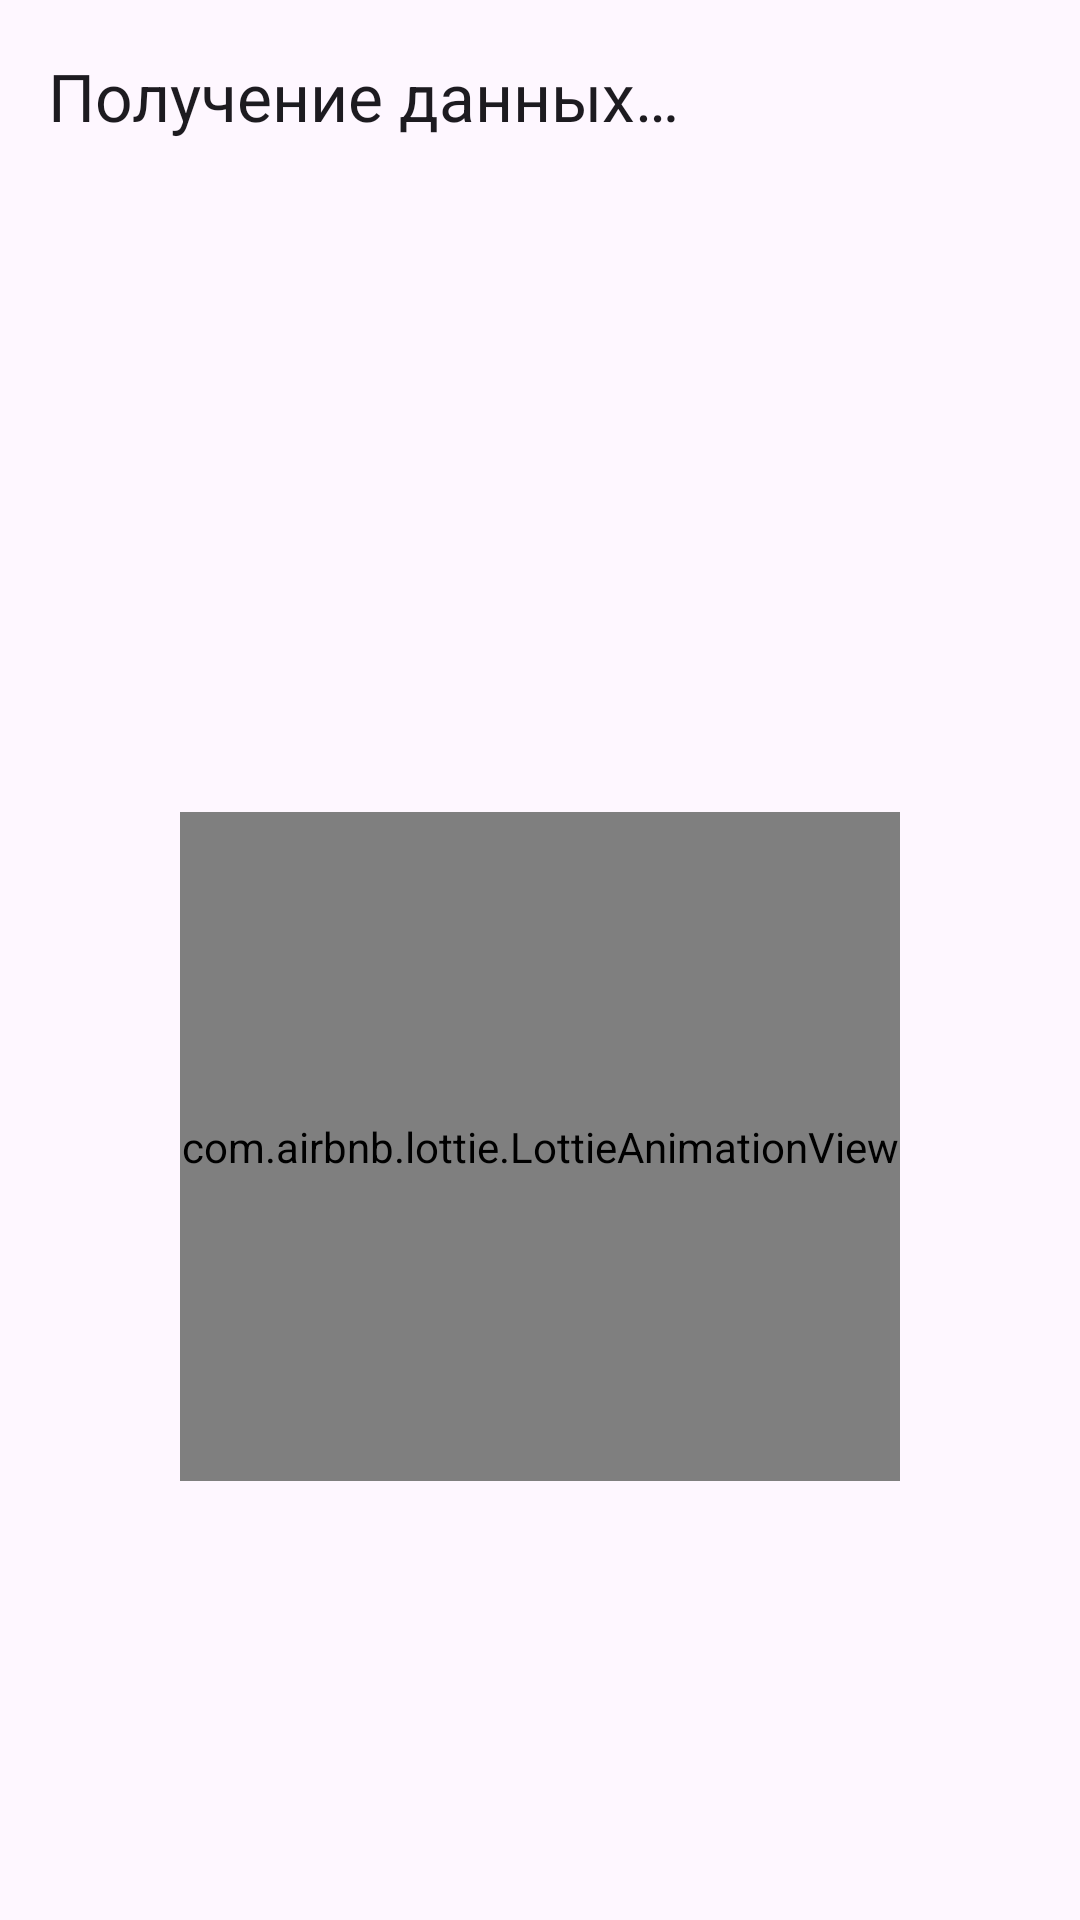

Here is an Android app screen rendered from its layout file. Give the layout XML and the strings, colors and styles it references.
<!-- AndroidManifest.xml: application theme Theme.UsageTime -->
<!-- res/layout/fragment_main.xml -->
<?xml version="1.0" encoding="utf-8"?>
<androidx.constraintlayout.widget.ConstraintLayout xmlns:android="http://schemas.android.com/apk/res/android"
    xmlns:app="http://schemas.android.com/apk/res-auto"
    xmlns:tools="http://schemas.android.com/tools"
    android:layout_width="match_parent"
    android:layout_height="match_parent"
    tools:context=".ui.fragments.main.MainFragment">

    <com.google.android.material.appbar.MaterialToolbar
        android:id="@+id/toolbar"
        android:layout_width="match_parent"
        android:layout_height="?attr/actionBarSize"
        tools:visibility="gone"
        app:layout_constraintTop_toTopOf="parent"
        app:title="@string/main_fragment_title_loading" />

    <com.airbnb.lottie.LottieAnimationView
        android:id="@+id/loader"
        android:layout_width="240dp"
        android:layout_height="0dp"
        android:layout_marginHorizontal="54dp"
        android:layout_marginTop="60dp"
        app:layout_constraintBottom_toBottomOf="parent"
        app:layout_constraintDimensionRatio="1:0.93"
        app:layout_constraintEnd_toEndOf="parent"
        app:layout_constraintStart_toStartOf="parent"
        app:layout_constraintTop_toBottomOf="@id/toolbar"
        app:lottie_autoPlay="true"
        app:lottie_loop="true"
        app:lottie_rawRes="@raw/stats_loading" />

    <ImageView
        android:id="@+id/previousWeek"
        android:layout_width="wrap_content"
        android:layout_height="wrap_content"
        android:layout_marginTop="16dp"
        android:background="?attr/selectableItemBackground"
        android:clickable="true"
        android:padding="5dp"
        android:src="@drawable/ic_arrow_left"
        app:layout_constraintStart_toStartOf="@id/startGuideline"
        app:layout_constraintTop_toBottomOf="@id/toolbar"
        tools:ignore="ContentDescription" />

    <TextView
        android:id="@+id/currentDay"
        style="@style/Subtitle_2"
        android:layout_width="0dp"
        android:layout_height="wrap_content"
        android:gravity="center"
        android:textColor="@color/white"
        app:layout_constraintBottom_toBottomOf="@id/previousWeek"
        app:layout_constraintEnd_toStartOf="@id/nextWeek"
        app:layout_constraintStart_toEndOf="@id/previousWeek"
        app:layout_constraintTop_toTopOf="@id/previousWeek"
        tools:text="вс, 6 апр." />

    <ImageView
        android:id="@+id/nextWeek"
        android:layout_width="wrap_content"
        android:layout_height="wrap_content"
        android:background="?attr/selectableItemBackground"
        android:clickable="true"
        android:padding="5dp"
        android:src="@drawable/ic_arrow_right"
        app:layout_constraintBottom_toBottomOf="@+id/currentDay"
        app:layout_constraintEnd_toEndOf="@id/endGuideline"
        app:layout_constraintStart_toEndOf="@id/currentDay"
        app:layout_constraintTop_toTopOf="@id/currentDay"
        tools:ignore="ContentDescription"/>

    <ru.andrewvhub.usagetime.ui.views.RoundedBarChart
        android:id="@+id/chart"
        android:layout_width="0dp"
        android:layout_height="218dp"
        android:layout_marginTop="20dp"
        app:layout_constraintEnd_toEndOf="@id/endGuideline"
        app:layout_constraintStart_toStartOf="@id/startGuideline"
        app:layout_constraintTop_toBottomOf="@id/previousWeek" />

    <TextView
        android:id="@+id/totalUsageTime"
        style="@style/Subtitle_1"
        android:layout_width="0dp"
        android:layout_height="wrap_content"
        android:layout_marginTop="20dp"
        android:textAlignment="center"
        android:textColor="@color/white"
        app:layout_constraintEnd_toEndOf="@id/endGuideline"
        app:layout_constraintStart_toStartOf="@id/startGuideline"
        app:layout_constraintTop_toBottomOf="@id/chart"
        tools:text="5 ч 47 мин" />

    <androidx.recyclerview.widget.RecyclerView
        android:id="@+id/recyclerView"
        android:layout_width="0dp"
        android:layout_height="0dp"
        android:layout_marginTop="16dp"
        android:clipToPadding="false"
        android:paddingBottom="30dp"
        app:layoutManager="androidx.recyclerview.widget.LinearLayoutManager"
        app:layout_constraintBottom_toBottomOf="parent"
        app:layout_constraintEnd_toEndOf="parent"
        app:layout_constraintStart_toStartOf="parent"
        app:layout_constraintTop_toBottomOf="@+id/totalUsageTime"
        tools:listitem="@layout/item_daily_usage_app" />

    <androidx.constraintlayout.widget.Group
        android:id="@+id/contentGroup"
        android:layout_width="wrap_content"
        android:layout_height="wrap_content"
        android:visibility="gone"
        app:constraint_referenced_ids="chart,currentDay,recyclerView,previousWeek,nextWeek, totalUsageTime"
        tools:visibility="visible" />

    <androidx.constraintlayout.widget.Guideline
        android:id="@+id/startGuideline"
        android:layout_width="match_parent"
        android:layout_height="wrap_content"
        android:orientation="vertical"
        app:layout_constraintGuide_begin="@dimen/space_common_side" />

    <androidx.constraintlayout.widget.Guideline
        android:id="@+id/endGuideline"
        android:layout_width="match_parent"
        android:layout_height="wrap_content"
        android:orientation="vertical"
        app:layout_constraintGuide_end="@dimen/space_common_side" />
</androidx.constraintlayout.widget.ConstraintLayout>
<!-- res/layout/item_daily_usage_app.xml (included above) -->
<?xml version="1.0" encoding="utf-8"?>
<LinearLayout xmlns:android="http://schemas.android.com/apk/res/android"
    xmlns:app="http://schemas.android.com/apk/res-auto"
    xmlns:tools="http://schemas.android.com/tools"
    android:layout_width="match_parent"
    android:layout_height="wrap_content"
    android:background="@drawable/bg_box_12"
    android:backgroundTint="@color/white"
    android:gravity="center_vertical"
    android:orientation="horizontal"
    app:layout_constraintTop_toTopOf="parent">

    <com.google.android.material.imageview.ShapeableImageView
        android:id="@+id/appIcon"
        android:layout_width="40dp"
        android:layout_height="40dp"
        android:layout_marginVertical="@dimen/spacing_extra_small"
        android:layout_marginStart="@dimen/spacing_extra_small"
        android:scaleType="centerCrop"
        tools:src="@mipmap/ic_launcher" />

    <TextView
        android:id="@+id/appName"
        style="@style/Subtitle_1"
        android:layout_width="0dp"
        android:layout_height="wrap_content"
        android:layout_marginStart="@dimen/spacing_extra_small"
        android:layout_weight="1"
        android:ellipsize="end"
        android:maxLines="1"
        tools:text="Telega" />

    <TextView
        android:id="@+id/appUsageTime"
        style="@style/Subtitle_2"
        android:layout_width="wrap_content"
        android:layout_height="wrap_content"
        android:layout_marginStart="@dimen/spacing_extra_small"
        android:layout_marginEnd="@dimen/spacing_extra_small"
        tools:text="1 ч 24 мин" />
</LinearLayout>
<!-- resources referenced by this layout -->
<resources>
  <color name="white">#FFFFFFFF</color>
  <dimen name="space_common_side">16dp</dimen>
  <dimen name="spacing_extra_small">8dp</dimen>
  <!-- drawable ic_arrow_left (drawable) -->
  <?xml version="1.0" encoding="utf-8"?>
  <vector xmlns:android="http://schemas.android.com/apk/res/android"
      android:width="18dp"
      android:height="18dp"
      android:viewportWidth="18"
      android:viewportHeight="18">
  
      <group>
          <path
              android:pathData="M11 5L7 9L11 13"
              android:strokeWidth="1.4"
              android:strokeColor="#F15A22"
              android:strokeLineCap="round"
              android:strokeLineJoin="round" />
      </group>
  </vector>
  <!-- drawable ic_arrow_right (drawable) -->
  <?xml version="1.0" encoding="utf-8"?>
  <vector xmlns:android="http://schemas.android.com/apk/res/android"
      android:width="18dp"
      android:height="18dp"
      android:viewportWidth="18"
      android:viewportHeight="18">
      <group>
          <clip-path android:pathData="M0,0h18v18h-18z" />
          <path
              android:fillColor="#00000000"
              android:pathData="M7,13L11,9L7,5"
              android:strokeWidth="1.4"
              android:strokeColor="#F15A22"
              android:strokeLineCap="round"
              android:strokeLineJoin="round" />
      </group>
  </vector>
  <string name="main_fragment_title_loading">Получение данных…</string>
  <style name="Subtitle_1">
          <item name="fontFamily">@font/mulish_700</item>
          <item name="android:textSize">15sp</item>
          <item name="lineHeight">20sp</item>
      </style>
  <style name="Subtitle_2">
          <item name="fontFamily">@font/mulish_700</item>
          <item name="android:textSize">13sp</item>
          <item name="lineHeight">17sp</item>
      </style>
  <style name="Theme.UsageTime" parent="Base.Theme.UsageTime" />
  <style name="Base.Theme.UsageTime" parent="Theme.Material3.DayNight.NoActionBar">
          
          
      </style>
</resources>
